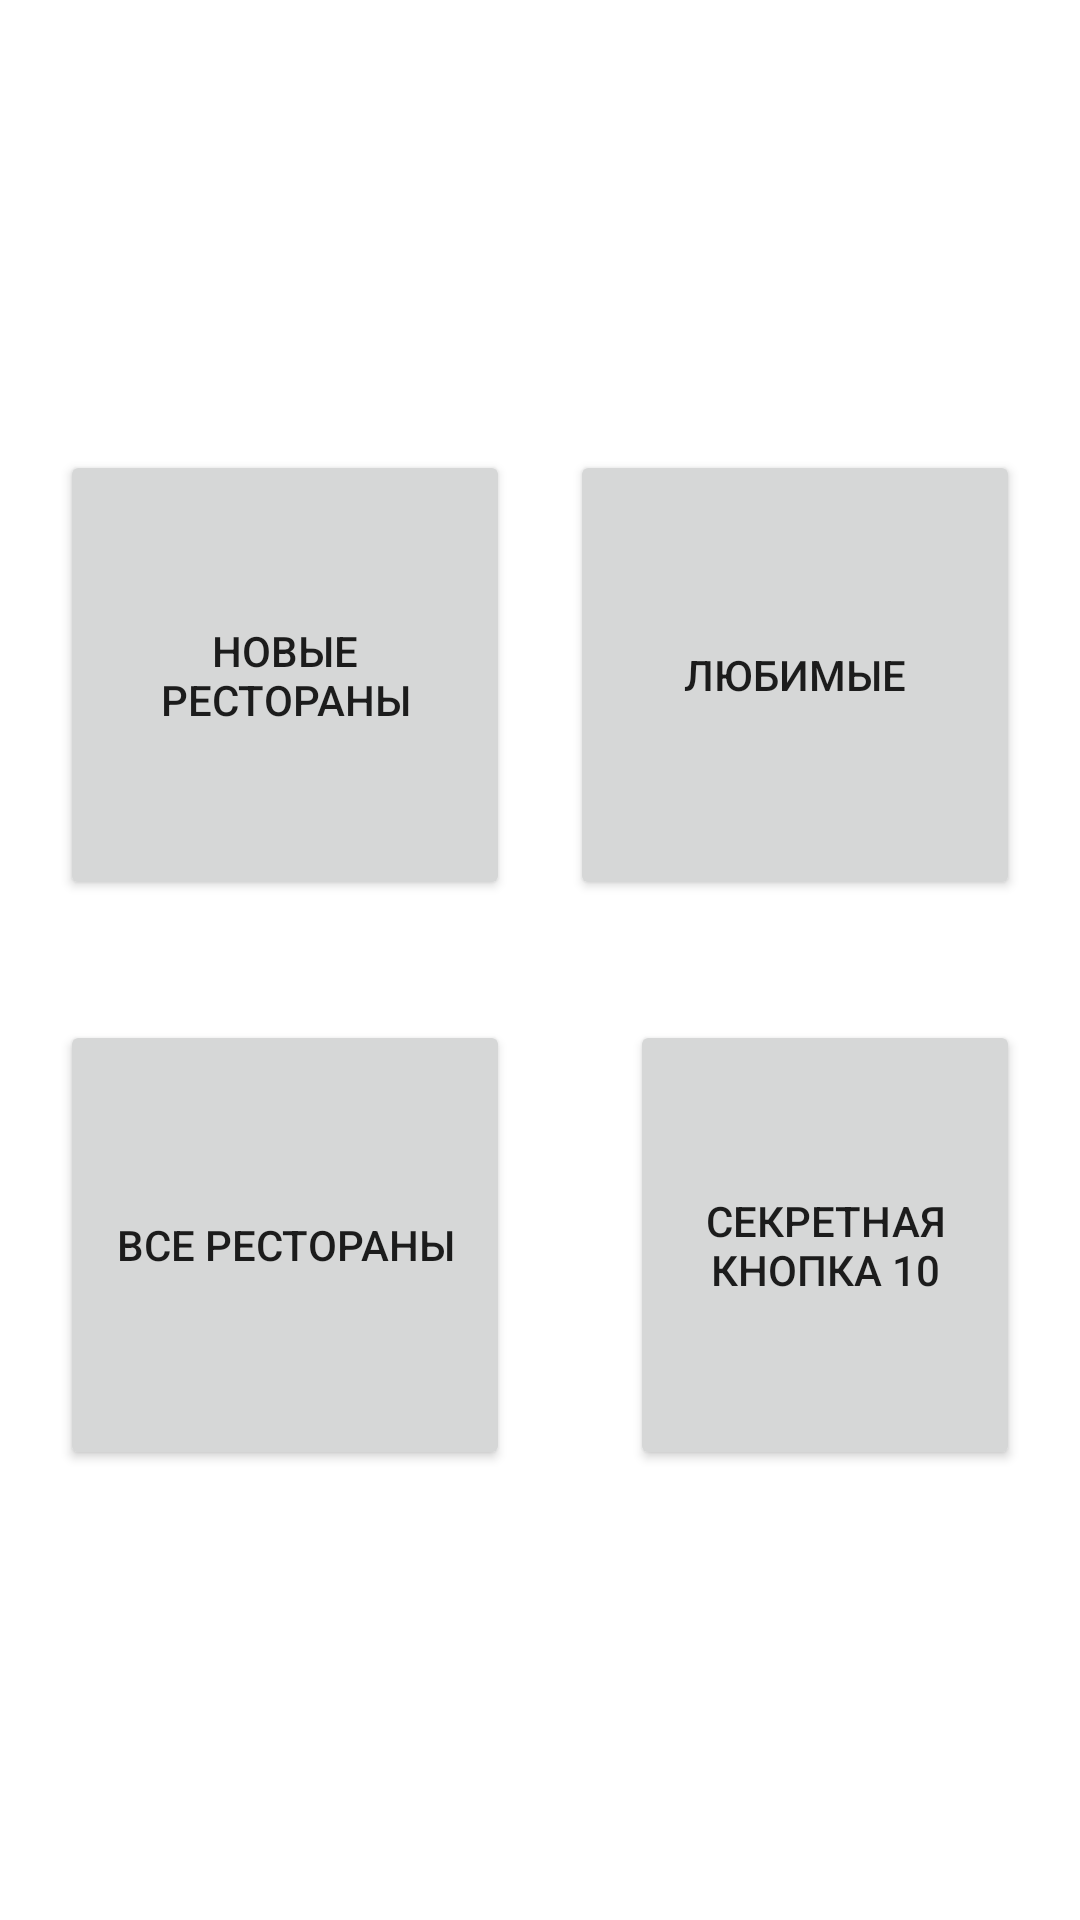

Write the Android layout XML for this screen, with the resource values it uses.
<!-- AndroidManifest.xml: activity theme Theme.Restaurants.NoActionBar -->
<!-- res/layout/activity_main.xml -->
<?xml version="1.0" encoding="utf-8"?>
<androidx.coordinatorlayout.widget.CoordinatorLayout xmlns:android="http://schemas.android.com/apk/res/android"
    xmlns:app="http://schemas.android.com/apk/res-auto"
    xmlns:tools="http://schemas.android.com/tools"
    android:layout_width="match_parent"
    android:layout_height="match_parent"
    tools:context=".MainActivity">
    <LinearLayout
            android:layout_width="match_parent"
            android:layout_height="match_parent"
            android:gravity="center" android:orientation="horizontal">
        <LinearLayout
                android:layout_width="wrap_content"
                android:layout_height="match_parent"
                android:gravity="center" android:orientation="vertical">
            <Button
                    android:id="@+id/newRest"
                    android:layout_width="match_parent"
                    android:layout_height="150dp" android:layout_marginHorizontal="20dp"
                    android:layout_marginVertical="20dp"
                    android:onClick="goToNewRest" android:text="Новые рестораны"/>
            <Button
                    android:id="@+id/allRest"
                    android:layout_width="150dp"
                    android:layout_height="150dp" android:layout_marginHorizontal="20dp"
                    android:layout_marginVertical="20dp"
                    android:text="Все рестораны"/>
        </LinearLayout>
        <LinearLayout
                android:layout_width="wrap_content"
                android:layout_height="match_parent"
                android:gravity="center|right" android:orientation="vertical">
            <Button
                    android:id="@+id/favorits"
                    android:layout_width="150dp"
                    android:layout_height="150dp" android:layout_marginHorizontal="20dp"
                    android:layout_marginVertical="20dp"
                    android:text="Любимые"/>
            <Button
                    android:id="@+id/button10"
                    android:layout_width="match_parent"
                    android:layout_height="150dp" android:layout_marginHorizontal="20dp"
                    android:layout_marginVertical="20dp"
                    android:text="Секретная кнопка 10"/>
        </LinearLayout>
    </LinearLayout>
</androidx.coordinatorlayout.widget.CoordinatorLayout>
<!-- resources referenced by this layout -->
<resources>
  <style name="Theme.Restaurants.NoActionBar">
          <item name="windowActionBar">false</item>
          <item name="windowNoTitle">true</item>
      </style>
</resources>
